The GitHub repository SirYorch/mobile-app-zernike-shape-signature contains a labelled image folder "assets" with 3 categories: circle, square, triangle. Examples follow, each with its label.

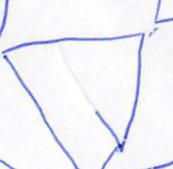
Label: triangle

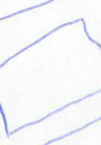
Label: square

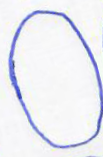
Label: circle

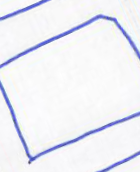
Label: square

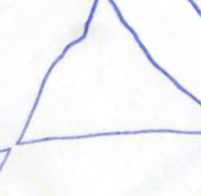
Label: triangle

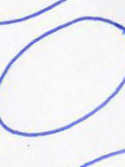
Label: circle
